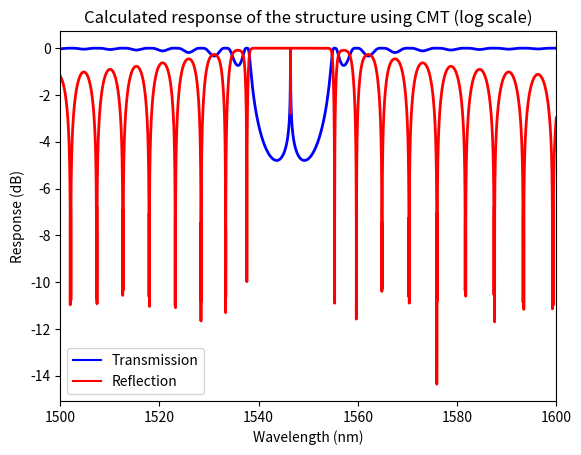
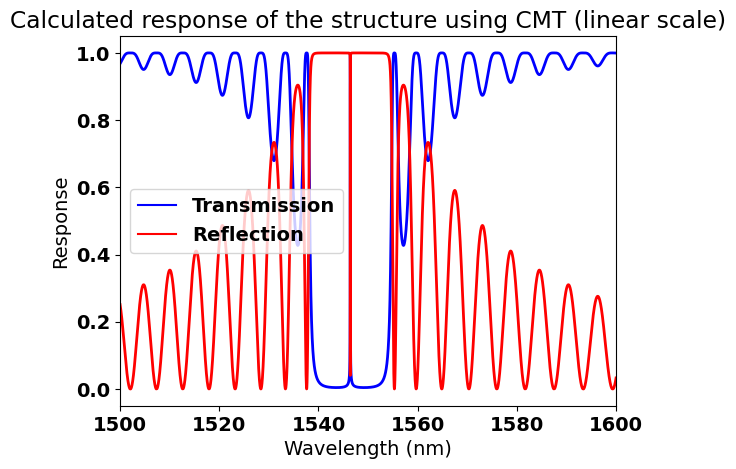

Source code (Python) for these figures, in order:
"""
SiEPIC Photonics Package 

[redacted]
            [email redacted]

            https://github.com/SiEPIC-Kits/SiEPIC_Photonics_Package
            
Solvers and simulators: Bragg simulator using coupled-mode theory (CMT) approach
reference: "Bragg grating based Fabry-Perot filters for characterizing silicon-on-insulator waveguides",
Y. Painchaud, Group IV Photonics, 2012

Based on A. Mistry MATLAB implementation
"""
#%% dependent packages
import numpy as np
import math, cmath, matplotlib
from numpy.lib.scimath import sqrt as csqrt

#%% user input
wavelength_start = 1500e-9
wavelength_stop = 1600e-9
resolution = 0.001

# Grating waveguide compact model (cavity)
# these are polynomial fit constants from a waveguide width of 500 nm
n1_g = 4.077182700600432
n2_g = -0.982556173493906
n3_g = -0.046366956781710

# Cavity waveguide compact model (cavity)
# these are polynomial fit constants from a waveguide width of 500 nm
n1_c = 4.077182700600432
n2_c = -0.982556173493906
n3_c = -0.046366956781710

# grating parameters
kappa = 75000       # coupling strength (/m)
period = 316e-9     # period of pertrubation
N_left = 160        # number of periods (left of cavity)
N_right = 160       # number of periods (right of cavity)

# Cavity Parameters
alpha = 150/4.34
L = period/2    # length of cavity


#%% analysis

j = cmath.sqrt(-1)

lambda_0 = np.linspace(wavelength_start, wavelength_stop, round((wavelength_stop-wavelength_start)*1e9/resolution))
neff = (n1_g + n2_g*(lambda_0*1e6) + n3_g*(lambda_0*1e6)**2)
beta = 2*math.pi*neff/lambda_0

neffc = (n1_c + n2_c*(lambda_0*1e6) + n3_c*(lambda_0*1e6)**2)
betaC = 2*math.pi*neffc/lambda_0

Lg_L = N_left*period
Lg_R = N_right*period
deltaB = 2*math.pi*neff/lambda_0-math.pi/period
omega = csqrt(kappa**2-deltaB**2)


t = []; r = []
for i in range(len(lambda_0)):
    G_L = [
        [np.cosh(omega[i]*Lg_L)-j*deltaB[i]/omega[i]*np.sinh(omega[i]*Lg_L),
         -j*kappa*np.sinh(omega[i]*Lg_L)/omega[i]],
         [j*kappa*np.sinh(omega[i]*Lg_L)/omega[i],
          np.cosh(omega[i]*Lg_L)+j*deltaB[i]/omega[i]*np.sinh(omega[i]*Lg_L)]]
    
    Y = [[np.exp(-alpha*L/2)*np.exp(-j*betaC[i]*L), 0], [0, np.exp(alpha*L/2)*np.exp(j*betaC[i]*L)]]
    
    G_R = [
        [np.cosh(omega[i]*Lg_R)-j*deltaB[i]/omega[i]*np.sinh(omega[i]*Lg_R),
         -j*kappa*np.sinh(omega[i]*Lg_R)/omega[i]],
         [j*kappa*np.sinh(omega[i]*Lg_R)/omega[i],
          np.cosh(omega[i]*Lg_R)+j*deltaB[i]/omega[i]*np.sinh(omega[i]*Lg_R)]]
        
    # matrix multiplication G_L*Y*G_R
    H1 = np.matmul(G_L,Y)
    H = np.matmul(H1,G_R)
    
    t.append(H[0][0]-H[1][0]*H[0][1]/H[1][1])
    r.append(-H[1][0]/H[1][1])
    
# to log scale
T = np.log10(np.absolute(t)**2)
R = np.log10(np.absolute(r)**2)

#%% plot spectrum
matplotlib.pyplot.figure(0)
fig1 = matplotlib.pyplot.plot(lambda_0*1e9,T, label='Transmission', color='blue')
fig2 = matplotlib.pyplot.plot(lambda_0*1e9,R, label='Reflection', color='red')
matplotlib.pyplot.legend(loc=0)
matplotlib.pyplot.ylabel('Response (dB)', color = 'black')
matplotlib.pyplot.xlabel('Wavelength (nm)', color = 'black')
matplotlib.pyplot.setp(fig1, 'linewidth', 2.0)
matplotlib.pyplot.setp(fig2, 'linewidth', 2.0)
matplotlib.pyplot.xlim(round(min(lambda_0*1e9)),round(max(lambda_0*1e9)))
matplotlib.pyplot.title("Calculated response of the structure using CMT (log scale)")
matplotlib.pyplot.savefig('bragg_cmt_log'+'.pdf')
matplotlib.rcParams.update({'font.size': 14, 'font.family' : 'Times New Roman', 'font.weight': 'bold'})

matplotlib.pyplot.figure(1)
fig1 = matplotlib.pyplot.plot(lambda_0*1e9,np.absolute(t), label='Transmission', color='blue')
fig2 = matplotlib.pyplot.plot(lambda_0*1e9,np.absolute(r), label='Reflection', color='red')
matplotlib.pyplot.legend(loc=0)
matplotlib.pyplot.ylabel('Response', color = 'black')
matplotlib.pyplot.xlabel('Wavelength (nm)', color = 'black')
matplotlib.pyplot.setp(fig1, 'linewidth', 2.0)
matplotlib.pyplot.setp(fig2, 'linewidth', 2.0)
matplotlib.pyplot.xlim(round(min(lambda_0*1e9)),round(max(lambda_0*1e9)))
matplotlib.pyplot.title("Calculated response of the structure using CMT (linear scale)")
matplotlib.pyplot.savefig('bragg_cmt_linear'+'.pdf')
matplotlib.rcParams.update({'font.size': 14, 'font.family' : 'Times New Roman', 'font.weight': 'bold'})
